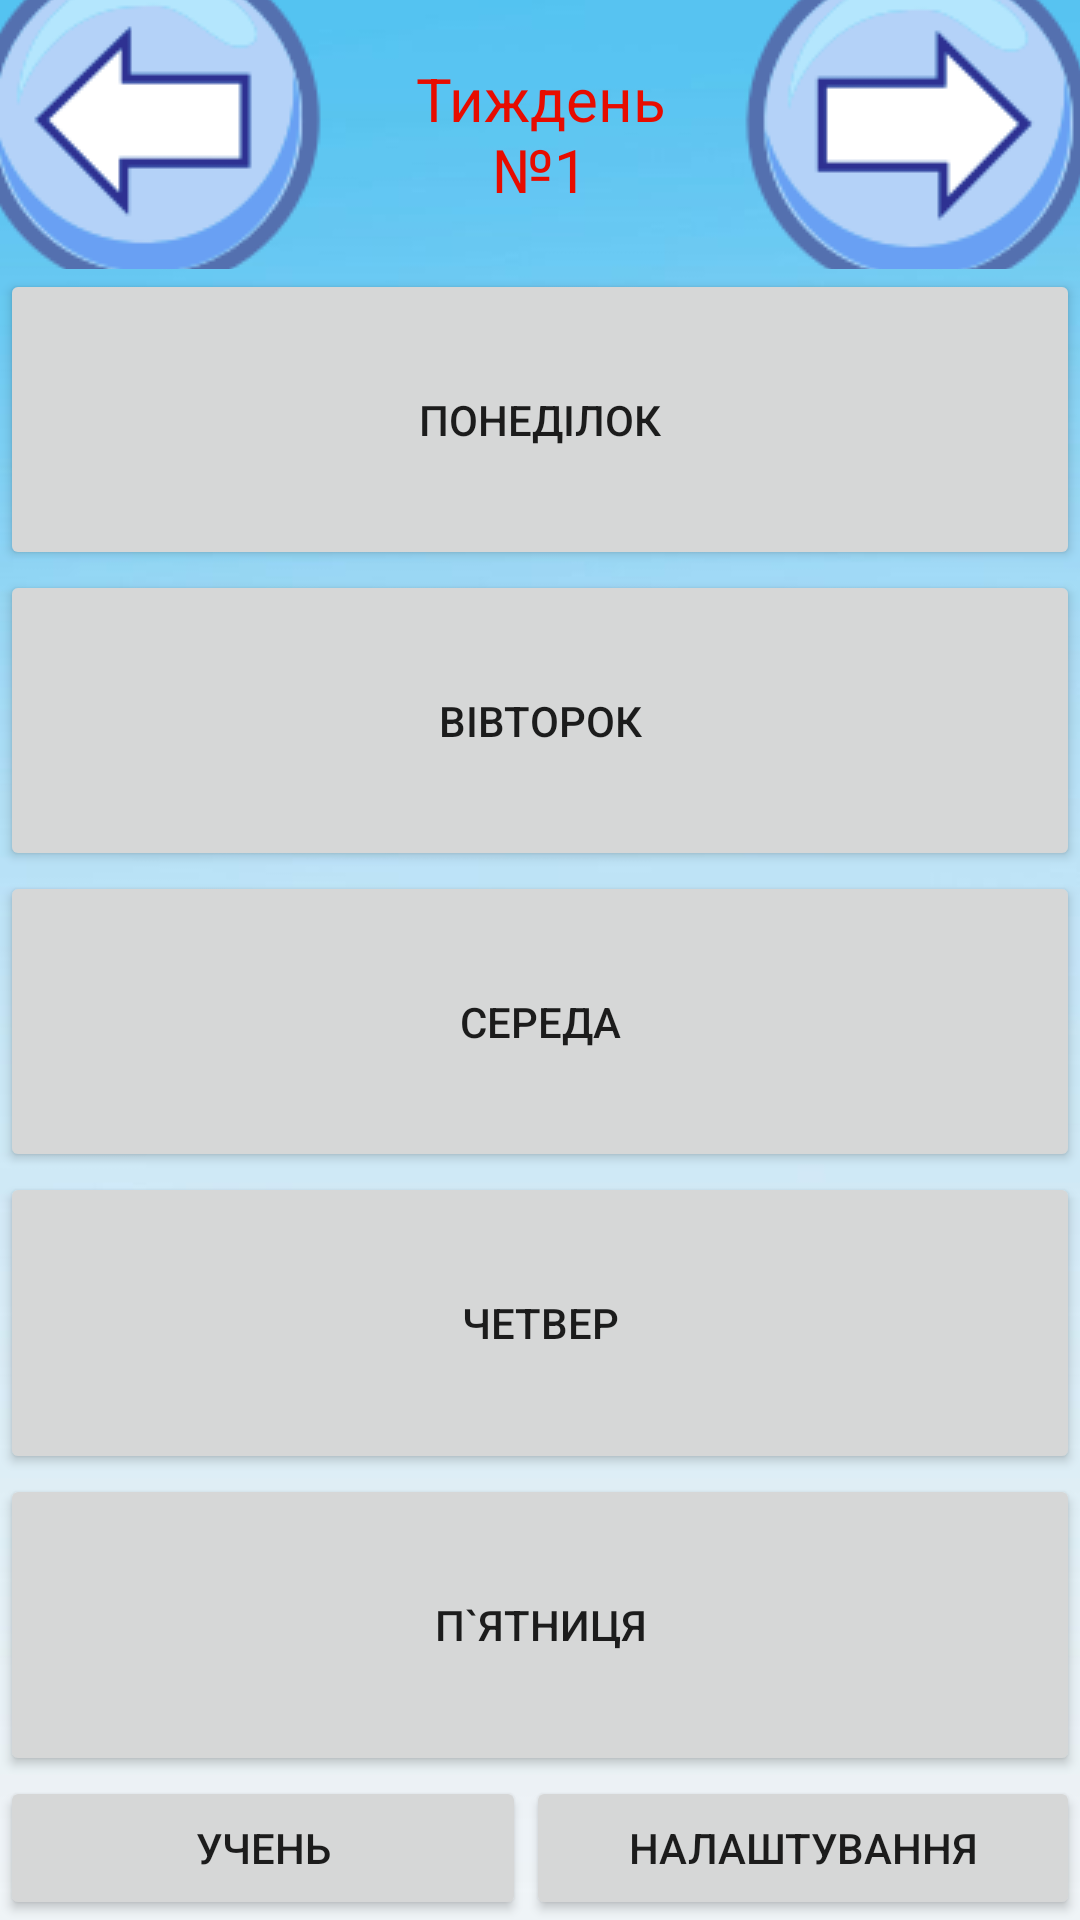

This screen was rendered from an Android layout file. Write that file and the resources it references.
<!-- AndroidManifest.xml: application theme AppTheme -->
<!-- res/layout/activity_main.xml -->
<?xml version="1.0" encoding="utf-8"?>
<LinearLayout
    xmlns:android="http://schemas.android.com/apk/res/android"
    xmlns:app="http://schemas.android.com/apk/res-auto"
    xmlns:tools="http://schemas.android.com/tools"
    android:layout_width="match_parent"
    android:layout_height="match_parent"
    tools:context="com.example.bogda.mobilejournal.MainActivity"
    android:orientation="vertical">
    <LinearLayout
        android:layout_width="match_parent"
        android:layout_height="match_parent"
        android:layout_weight="4"
        android:orientation="horizontal">
        <ImageButton
            android:layout_width="match_parent"
            android:layout_height="match_parent"
            android:layout_weight="1"
            android:background="@color/colorWeekButton"
            android:src="@drawable/left"
            android:id="@+id/left_week"/>
        <TextView
            android:layout_width="match_parent"
            android:layout_height="match_parent"
            android:layout_weight="1"
            android:gravity="center"
            android:textSize="20dp"
            android:textColor="@color/colorWeekText"
            android:text="Тиждень №1"
            android:id="@+id/text_week"/>
        <ImageButton
            android:layout_width="match_parent"
            android:layout_height="match_parent"
            android:layout_weight="1"
            android:background="@color/colorWeekButton"
            android:src="@drawable/right"
            android:id="@+id/right_week"/>

    </LinearLayout>
    <LinearLayout
        android:layout_width="match_parent"
        android:layout_height="match_parent"
        android:orientation="vertical"
        android:layout_weight="1"
        android:visibility="visible">
        <Button
            android:layout_width="match_parent"
            android:layout_height="wrap_content"
            android:text="Понеділок"
            android:id="@+id/day_monday"
            android:layout_weight="1" />
       <Button
            android:layout_width="match_parent"
            android:layout_height="wrap_content"
            android:text="Вівторок"
            android:id="@+id/day_tuesday"
           android:layout_weight="1"/>
       <Button
            android:layout_width="match_parent"
            android:layout_height="wrap_content"
            android:text="Середа"
            android:id="@+id/day_wednesday"
           android:layout_weight="1"/>
       <Button
            android:layout_width="match_parent"
            android:layout_height="wrap_content"
            android:text="Четвер"
            android:id="@+id/day_thursday"
           android:layout_weight="1"/>
       <Button
            android:layout_width="match_parent"
            android:layout_height="wrap_content"
            android:text="П`ятниця"
            android:id="@+id/day_friday"
            android:layout_weight="1"/>

    </LinearLayout>
    <LinearLayout
        android:layout_width="match_parent"
        android:layout_height="wrap_content"
        android:orientation="horizontal"
        android:layout_gravity="bottom"
        android:layout_weight="0">
        <Button
            android:layout_width="wrap_content"
            android:layout_height="wrap_content"
            android:text="Учень"
            android:layout_weight="2"
            android:id="@+id/btn_user"/>
        <Button
            android:layout_width="wrap_content"
            android:layout_height="wrap_content"
            android:text="Налаштування"
            android:layout_weight="1"
            android:id="@+id/btn_setting"/>
</LinearLayout>





</LinearLayout>
<!-- resources referenced by this layout -->
<resources>
  <color name="colorWeekButton">#00ffffff</color>
  <color name="colorWeekText">#e70c00</color>
  <!-- drawable left: png bitmap (drawable, 10007 bytes) -->
  <!-- drawable right: png bitmap (drawable, 10017 bytes) -->
  <style name="AppTheme" parent="Theme.AppCompat.Light.DarkActionBar">
          
          <item name="colorPrimary">@color/colorPrimary</item>
          <item name="colorPrimaryDark">@color/colorPrimaryDark</item>
          <item name="colorAccent">@color/colorAccent</item>
          <item name="android:colorBackground">@drawable/background_photo</item>
      </style>
  <color name="colorPrimary">#3F51B5</color>
  <color name="colorPrimaryDark">#303F9F</color>
  <color name="colorAccent">#FF4081</color>
  <!-- drawable background_photo: jpg bitmap (drawable, 8476 bytes) -->
</resources>
